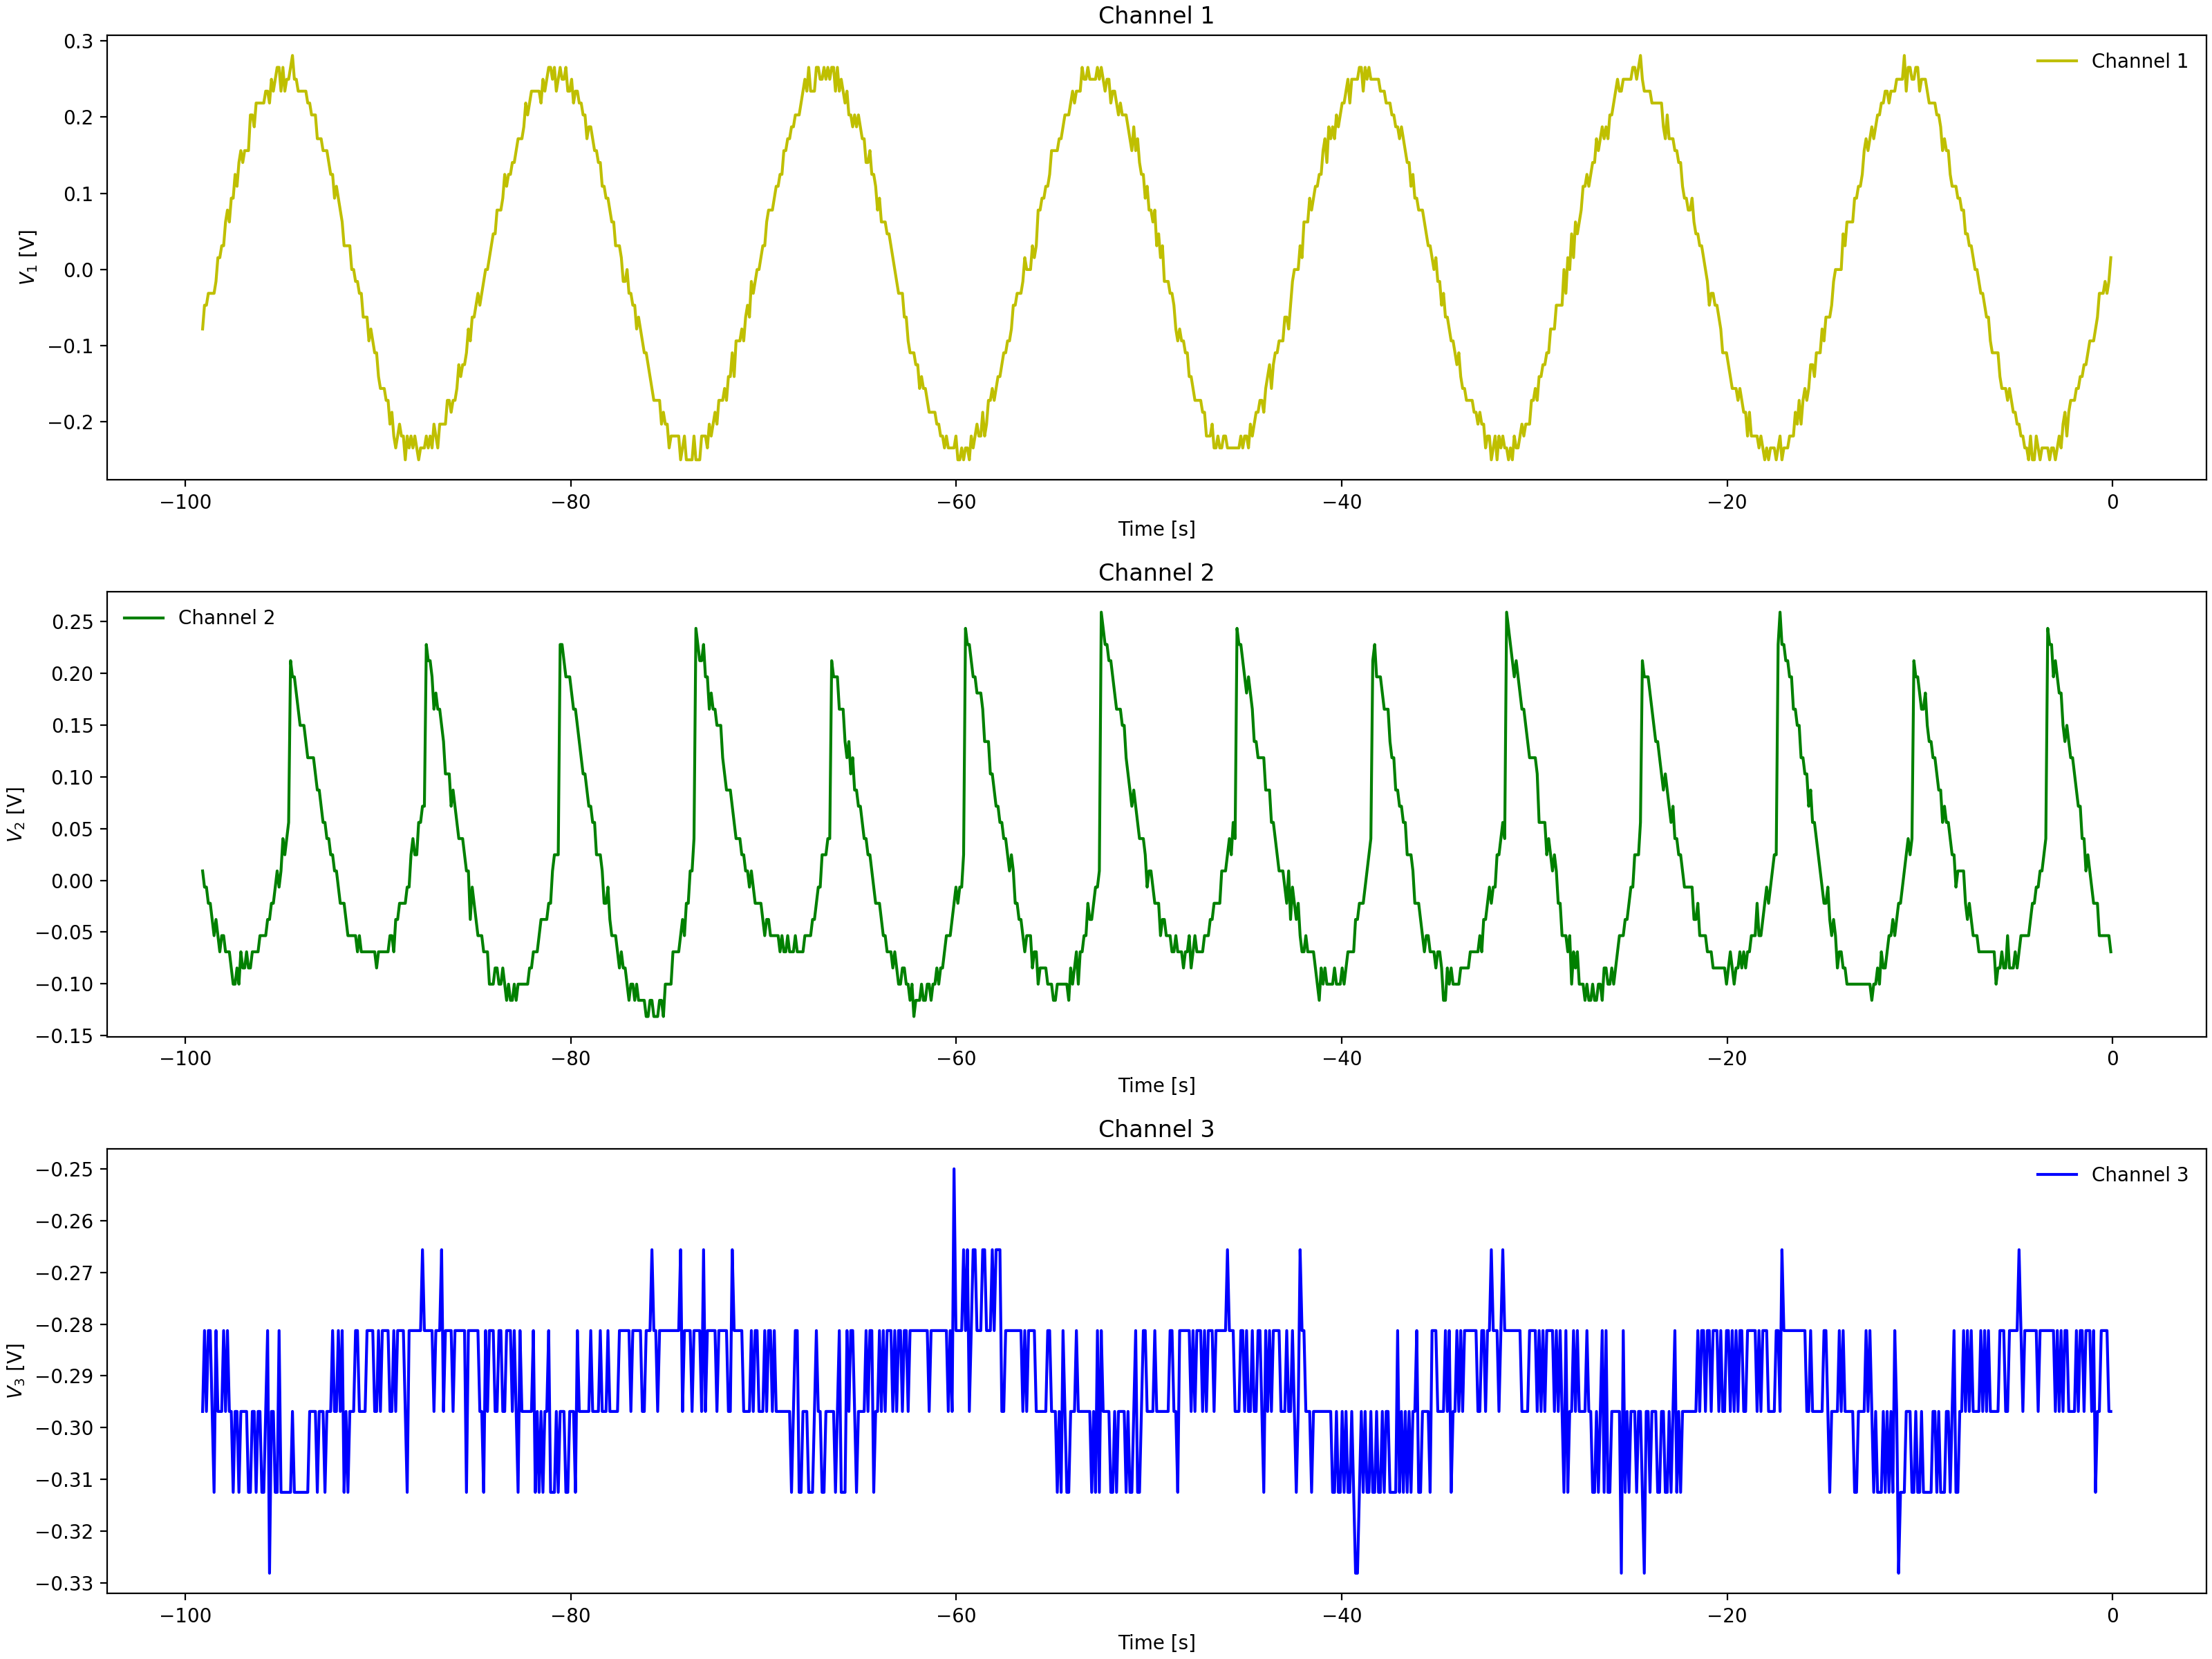

The file beside this chart, header and first rows:
Channel 1 Time, Channel 1 Voltage, Channel 2 Time, Channel 2 Voltage, Channel 3 Time, Channel 3 Voltage
-0.0992, 0.031, -0.0992, -0.069, -0.0992, -0.2812
-0.1984, -0.01588, -0.1984, -0.069, -0.1984, -0.2969
-0.2976, -0.01588, -0.2976, -0.05337, -0.2976, -0.2812
-0.3968, -0.0315, -0.3968, -0.03775, -0.3968, -0.25
-0.496, -0.01588, -0.496, -0.02212, -0.496, -0.2656
-0.5952, -0.0315, -0.5952, -0.05337, -0.5952, -0.2812
-0.6944, -0.06275, -0.6944, -0.02212, -0.6944, -0.2812
-0.7936, -0.04713, -0.7936, -0.02212, -0.7936, -0.25
-0.8928, -0.07838, -0.8928, -0.0065, -0.8928, -0.2812
-0.992, -0.07838, -0.992, 0.009125, -0.992, -0.2812
-1.091, -0.094, -1.091, -0.0065, -1.091, -0.2812
-1.19, -0.1096, -1.19, 0.009125, -1.19, -0.2812
-1.29, -0.1253, -1.29, 0.02475, -1.29, -0.2969
-1.389, -0.1096, -1.389, 0.04038, -1.389, -0.2969
-1.488, -0.1253, -1.488, 0.02475, -1.488, -0.2812
-1.587, -0.1565, -1.587, 0.056, -1.587, -0.2812
-1.686, -0.1565, -1.686, 0.07162, -1.686, -0.2812
-1.786, -0.1409, -1.786, 0.07162, -1.786, -0.2812
-1.885, -0.1565, -1.885, 0.07162, -1.885, -0.2812
-1.984, -0.1565, -1.984, 0.1029, -1.984, -0.2656
-2.083, -0.1721, -2.083, 0.1029, -2.083, -0.2812
-2.182, -0.1878, -2.182, 0.1185, -2.182, -0.2812
-2.282, -0.1878, -2.282, 0.1185, -2.282, -0.2812
-2.381, -0.2034, -2.381, 0.1341, -2.381, -0.2812
-2.48, -0.219, -2.48, 0.1341, -2.48, -0.2812
-2.579, -0.219, -2.579, 0.1341, -2.579, -0.2812
-2.678, -0.2034, -2.678, 0.1654, -2.678, -0.2812
-2.778, -0.2346, -2.778, 0.181, -2.778, -0.2812
-2.877, -0.219, -2.877, 0.1966, -2.877, -0.2812
-2.976, -0.2346, -2.976, 0.2122, -2.976, -0.25
-3.075, -0.2346, -3.075, 0.2279, -3.075, -0.2812
-3.174, -0.2346, -3.174, 0.2279, -3.174, -0.2812
-3.274, -0.2346, -3.274, 0.2279, -3.274, -0.2812
-3.373, -0.2346, -3.373, 0.2435, -3.373, -0.2656
-3.472, -0.2346, -3.472, 0.02475, -3.472, -0.2812
-3.571, -0.219, -3.571, 0.02475, -3.571, -0.2812
-3.67, -0.2502, -3.67, 0.009125, -3.67, -0.2812
-3.77, -0.2346, -3.77, 0.02475, -3.77, -0.2656
-3.869, -0.2346, -3.869, -0.0065, -3.869, -0.2812
-3.968, -0.2502, -3.968, -0.0065, -3.968, -0.2812
-4.067, -0.219, -4.067, -0.02212, -4.067, -0.2812
-4.166, -0.2502, -4.166, -0.0065, -4.166, -0.2812
-4.266, -0.2346, -4.266, -0.03775, -4.266, -0.2812
-4.365, -0.2346, -4.365, -0.03775, -4.365, -0.2812
-4.464, -0.2346, -4.464, -0.03775, -4.464, -0.2812
-4.563, -0.2034, -4.563, -0.03775, -4.563, -0.2812
-4.662, -0.2034, -4.662, -0.069, -4.662, -0.2812
-4.762, -0.2034, -4.762, -0.069, -4.762, -0.2812
-4.861, -0.2034, -4.861, -0.069, -4.861, -0.2812
-4.96, -0.1878, -4.96, -0.069, -4.96, -0.2812
-5.059, -0.1878, -5.059, -0.08463, -5.059, -0.2812
-5.158, -0.1721, -5.158, -0.069, -5.158, -0.2812
-5.258, -0.1878, -5.258, -0.069, -5.258, -0.2969
-5.357, -0.1721, -5.357, -0.069, -5.357, -0.2812
-5.456, -0.1565, -5.456, -0.08463, -5.456, -0.2812
-5.555, -0.1409, -5.555, -0.08463, -5.555, -0.2812
-5.654, -0.1565, -5.654, -0.1003, -5.654, -0.2812
-5.754, -0.1409, -5.754, -0.08463, -5.754, -0.2969
-5.853, -0.1253, -5.853, -0.08463, -5.853, -0.2969
-5.952, -0.1253, -5.952, -0.1003, -5.952, -0.2812
... 939 more rows
